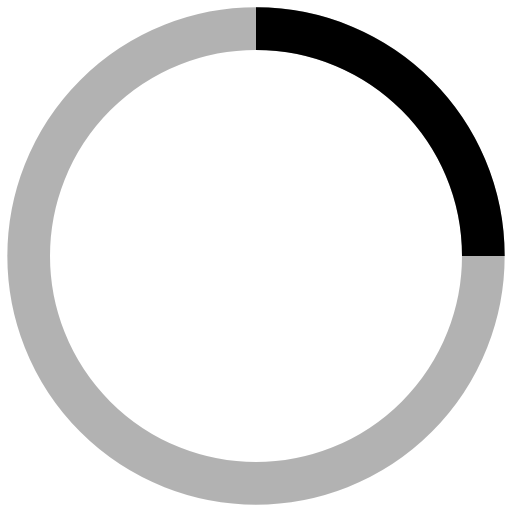
t = 0.00 s
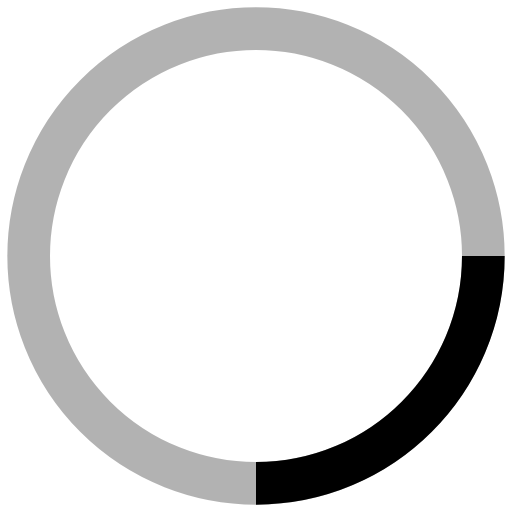
t = 0.25 s
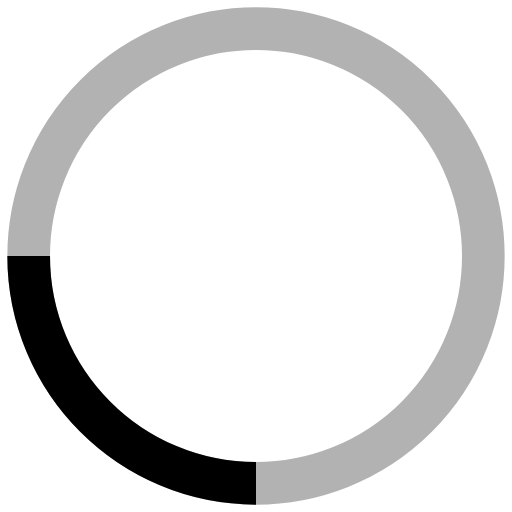
t = 0.50 s
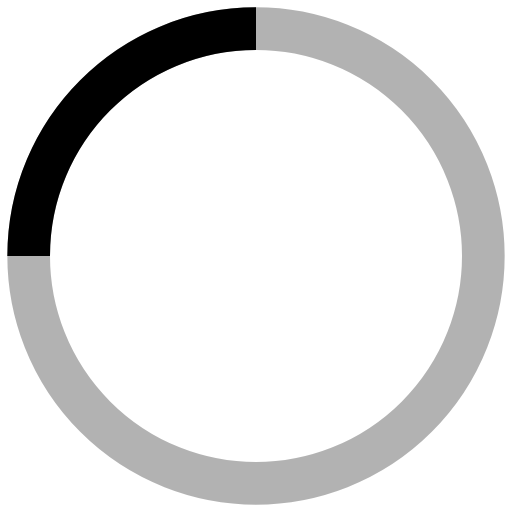
t = 0.75 s

The animated SVG that drew these frames (rendered in a browser with its animation timeline set to each time). Animation: 1 SMIL element (animateTransform=1); one cycle of 1.00 s, repeats indefinitely.

<?xml version="1.0" encoding="utf-8"?>
<!-- Generator: Adobe Illustrator 16.0.0, SVG Export Plug-In . SVG Version: 6.00 Build 0)  -->
<!DOCTYPE svg PUBLIC "-//W3C//DTD SVG 1.1//EN" "http://www.w3.org/Graphics/SVG/1.1/DTD/svg11.dtd">
<svg version="1.1" id="Layer_1" xmlns="http://www.w3.org/2000/svg" xmlns:xlink="http://www.w3.org/1999/xlink" x="0px" y="0px"
	 width="24px" height="24px" viewBox="0 0 24 24" enable-background="new 0 0 24 24" xml:space="preserve">
<g>
	<g>
		<g transform="translate(1 1)">
			<circle fill="none" stroke="currentColor" stroke-width="2" stroke-opacity="0.3" cx="11" cy="11" r="10.656"/>
			<path fill="none" stroke="currentColor" stroke-width="2" d="M21.656,11c0-5.885-4.771-10.656-10.656-10.656">
<animateTransform  type="rotate" fill="remove" repeatCount="indefinite" dur="1s" additive="replace" accumulate="none" attributeName="transform" to="360 11 11" from="0 11 11" calcMode="linear" restart="always">
					</animateTransform>
			</path>
		</g>
	</g>
</g>
</svg>
